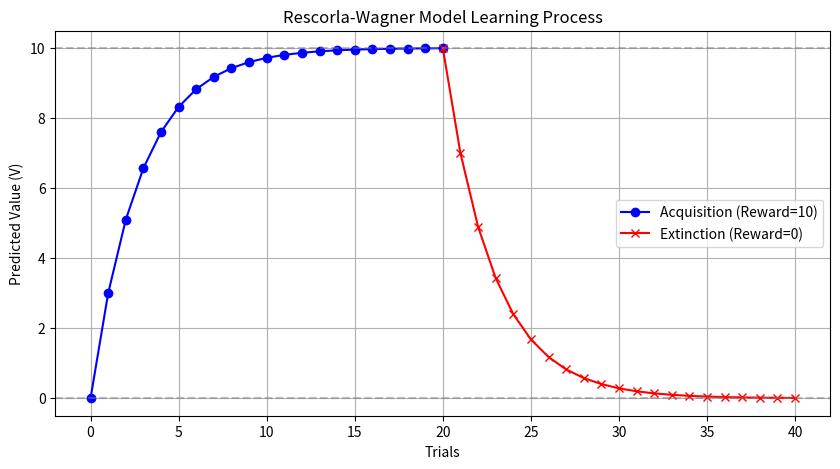

Recreate this plot in Python.
import matplotlib.pyplot as plt

def simulate_rescorla_wagner(trials, alpha, reward, initial_v=0.0):
    """
    Rescorla-Wagnerモデルの学習過程をシミュレーションする関数
    """
    v = initial_v
    v_history = [v]

    for _ in range(trials):
        # 1. 予測誤差の計算 (実際の報酬 - 現在の予測)
        prediction_error = reward - v
        
        # 2. 価値の更新 (現在の予測 + 学習率 * 予測誤差)
        v = v + alpha * prediction_error
        
        v_history.append(v)

    return v_history

# --- パラメータの設定 ---
trials_per_phase = 20  # 各フェーズの試行回数
learning_rate = 0.3    # 学習率 (α)

# --- フェーズ1: 獲得 (Acquisition) ---
# 報酬が与えられる状態 (R=10)
reward_acquisition = 10.0
v_acquisition = simulate_rescorla_wagner(
    trials=trials_per_phase, 
    alpha=learning_rate, 
    reward=reward_acquisition, 
    initial_v=0.0
)

# --- フェーズ2: 消去 (Extinction) ---
# 報酬が与えられなくなる状態 (R=0)
reward_extinction = 0.0
# 獲得フェーズの最終的な価値を初期値として引き継ぐ
v_extinction = simulate_rescorla_wagner(
    trials=trials_per_phase, 
    alpha=learning_rate, 
    reward=reward_extinction, 
    initial_v=v_acquisition[-1]
)

# --- グラフの描画 ---
plt.figure(figsize=(10, 5))

# 獲得フェーズのプロット
plt.plot(range(trials_per_phase + 1), v_acquisition, 
         label='Acquisition (Reward=10)', marker='o', color='blue')

# 消去フェーズのプロット (X軸をずらして連続させる)
extinction_x = range(trials_per_phase, trials_per_phase * 2 + 1)
plt.plot(extinction_x, v_extinction, 
         label='Extinction (Reward=0)', marker='x', color='red')

plt.title('Rescorla-Wagner Model Learning Process')
plt.xlabel('Trials')
plt.ylabel('Predicted Value (V)')
plt.axhline(y=10, color='gray', linestyle='--', alpha=0.5) # 最大予測値のライン
plt.axhline(y=0, color='gray', linestyle='--', alpha=0.5)  # 最小予測値のライン
plt.legend()
plt.grid(True)
plt.show()
